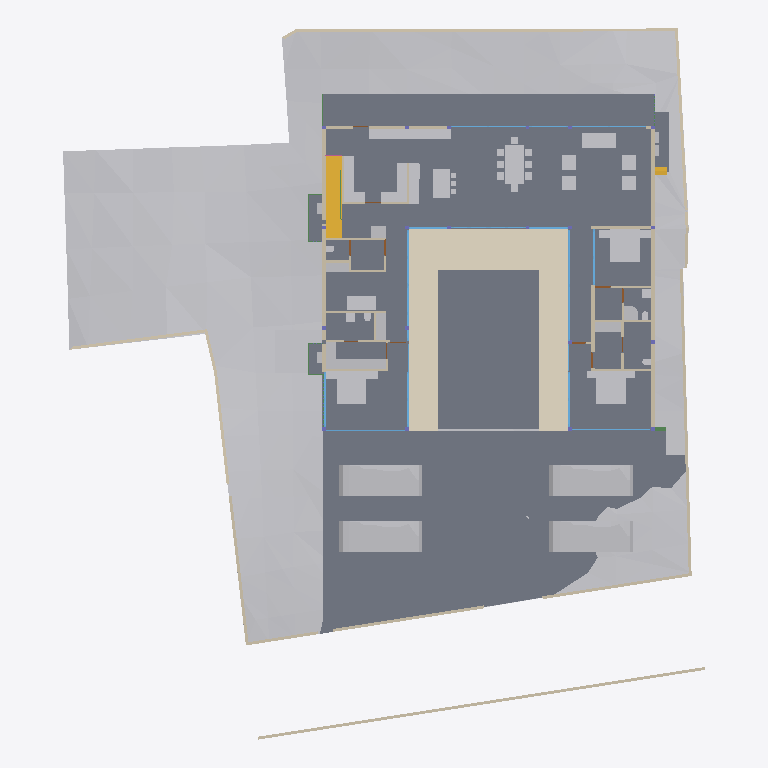
Plan cut of the same IFC building model at storey 'FF Lvl' (level 0.00 m, cut at 1.40 m), seen from above with north up, elements coloured by IFC class: 47 other elements (light grey), 41 walls (beige), 19 windows (light blue), 13 slabs (grey), 6 beams (green), 4 doors (brown), 2 stair flights (yellow), 1 covering (cream). Cut surfaces are drawn darker.
Extent 40.0 m × 44.2 m × 11.2 m (x, y, z). Storeys (6): Footing at -3.50 m; GF at -2.55 m; FF Lvl at 0.00 m; FF at 0.45 m; FF Lintel at 3.15 m; SF at 3.65 m. Elements (591): 179 IfcColumn, 151 IfcBeam, 66 IfcWall, 38 IfcWindow, 30 IfcFurniture, 27 IfcSlab, 19 IfcFooting, 17 IfcDoor, 14 IfcSanitaryTerminal, 13 IfcCovering, 8 IfcUnitaryEquipment, 6 IfcFurnishingElement.

HEADER;
FILE_DESCRIPTION(('ViewDefinition [CoordinationView]'),'2;1');
FILE_NAME('Manilal.ifc','2025-07-07T12:21:59+05:30',(),(),'IfcOpenShell 0.8.3-alpha250612','Bonsai 0.8.3-alpha250612-94452b4','');
FILE_SCHEMA(('IFC4X3'));
ENDSEC;
DATA;
#1480=IFCPROJECT('2TuuvCHJz54PsFPcraEbH$',$,'My Project',$,$,$,$,(#3,#128),#1481);
#3305=IFCSITE('0lpfVeOW52QfroqLYyHNY2',$,'My Site',$,$,#26,$,$,$,$,$,$,$,$);
#3313=IFCBUILDING('0MzaWOaS178x5FMqOflU3C',$,'My Building',$,$,#25,$,$,$,$,$,$);
#2081=IFCBUILDINGSTOREY('09kFoqoxrCvB1_fcEsMZsQ',$,'FF',$,$,#217,$,$,$,$);
#2986=IFCBUILDINGSTOREY('0zoFHJ9PnFW80M$mIVDQW3',$,'GF',$,$,#14477,$,$,$,$);
#17145=IFCBUILDINGSTOREY('0MckaoTknA3edZMUNhTyAK',$,'SF',$,$,#17254,$,$,$,$);
#20035=IFCBUILDINGSTOREY('3LpnsPikv4mRTBpfC3WQtx',$,'FF Lvl',$,$,#20051,$,$,$,$);
#23582=IFCBUILDINGSTOREY('0DtUgpQ1b6nBmkLmvc_ehu',$,'FF Lintel',$,$,#23767,$,$,$,$);
#459032=IFCBUILDINGSTOREY('2nxT8wHGnDX9t8LjuK$yoz',$,'Footing',$,$,#459177,$,$,$,$);
#457595=IFCGEOGRAPHICELEMENT('1mqx3WFMb0_xZzgY5_pKpf',$,'Site',$,$,$,#458342,$,.TERRAIN.);
#2047=IFCSLAB('0o4IYvr$r5a9xXip1qf77x',$,'Slab',$,$,#57250,#2052,$,$);
#20004=IFCSLAB('2GmqP$Wiz2HBtZ3_3kNDpG',$,'Slab',$,$,#20401,#20015,$,$);
#19980=IFCSLAB('0gBflP6QrCERrajZS4Jcb5',$,'Slab',$,$,#244961,#19995,$,$);
#444096=IFCCOVERING('0_sfUdWJL30geCimsSdPtS',$,'Covering',$,$,#444126,#444111,$,$);
#446077=IFCVEHICLE('2$JJjIzDr6fuhTHFNPOXyx',$,'Vehicle',$,$,#446172,#446090,$,$);
#446110=IFCVEHICLE('375bP1QIr5xwaw0xewwnFn',$,'Vehicle',$,$,#446177,#446123,$,$);
#363464=IFCVEHICLE('3niOYHlMXAmArMi6E7T5Sk',$,'Vehicle',$,$,#363562,#363477,$,$);
#446049=IFCVEHICLE('1yICD2o296ROLrpKuhe72z',$,'Vehicle',$,$,#446109,#446062,$,$);
#363538=IFCSLAB('0rfp_Ohov2qeqT3_TxdHEi',$,'Slab',$,$,#363567,#363547,$,$);
#363504=IFCSLAB('0r6Ht4Hfz9hfKU4rzPm32Z',$,'Slab',$,$,#363537,#363513,$,$);
#441052=IFCWALL('1WNacC15X0Xf0V_b60Qnrw',$,'Wall',$,$,#441102,#441063,$,$);
#51049=IFCSTAIRFLIGHT('0QDG9AXQX0PgjOZTZBSSJQ',$,'StairFlight',$,$,#330515,#51062,$,12,11,0.183333337306976,0.150000005960464,.STRAIGHT.);
#7058=IFCFURNITURE('29pE85kkP97uASnGdXI9bH',$,'Furniture',$,$,#454629,#7090,$,$);
#229124=IFCWALL('3MfSYaOiTA4AjSKpPvRhyi',$,'Wall',$,$,#395482,#229135,$,$);
#11846=IFCFURNITURE('39rrc9a3PCpOjz$eiTdf$W',$,'Furniture',$,$,#447512,#11878,$,$);
#11957=IFCFURNITURE('2J33rbez11iRfVrYceM8DY',$,'Furniture',$,$,#305743,#11970,$,$);
#12030=IFCFURNITURE('3B8s7E7fjDlO_NqnYQjYof',$,'Furniture',$,$,#33408,#12043,$,$);
#449171=IFCFURNITURE('1rzBAdF2XDYQCO3KH26Ul$',$,'Furniture',$,$,#449207,#449182,$,$);
#362573=IFCSLAB('1kNiYiJ25CpB2FM_apFwUL',$,'Slab',$,$,#363002,#362594,$,$);
#363781=IFCSLAB('3akcNtqwn0Hexo08k_ypkq',$,'Slab',$,$,#388473,#363802,$,$);
#395961=IFCWALL('2oTy5UOG136OtM3IP_qiPs',$,'Wall',$,$,#396036,#395972,$,$);
#7098=IFCFURNITURE('3MXk8gWif1ohE$RfY6DOqq',$,'Furniture',$,$,#445182,#7130,$,$);
#244456=IFCFURNISHINGELEMENT('1V34mhiDv5wggbUM6jRsQC',$,'FurnishingElement',$,$,#244865,#244484,$);
#19509=IFCFURNISHINGELEMENT('1wEKKIVzjDLeDjVjJGXiki',$,'FurnishingElement',$,$,#446142,#19541,$);
#26337=IFCWALL('0dMaumaK11Re$pxoZyVSQ9',$,'Wall',$,$,#27501,#26348,$,$);
#44057=IFCWALL('1nWrLatmX5UucIWFwHwqn7',$,'Wall',$,$,#446710,#44077,$,$);
#445890=IFCWALL('2QiW7TnGvAygi5PkoeW31n',$,'Wall',$,$,#446048,#445901,$,$);
#37612=IFCWALL('2oouJeu9XF0PkUjeEvxQOm',$,'Wall',$,$,#265996,#37632,$,$);
#229971=IFCWALL('2oOsi6buvCeB4sZT1ijFA2',$,'Wall',$,$,#230065,#229982,$,$);
#26770=IFCWALL('27WVA19Qv4efvQm6cWiqsn',$,'Wall',$,$,#452668,#26781,$,$);
#230171=IFCWALL('1HPS5ge59FQA3Ucv4$dmpm',$,'Wall',$,$,#230227,#230182,$,$);
#449470=IFCFURNITURE('297XdECV95zgrEUMPgoxvq',$,'Furniture',$,$,#449514,#449481,$,$);
#27353=IFCWALL('2Y2Bm57Cb8Exxz7st0aRUc',$,'Wall',$,$,#214921,#27364,$,$);
#35319=IFCWALL('2ecVpX7frBE9HnXe73i5Ta',$,'Wall',$,$,#243891,#35339,$,$);
#36042=IFCWALL('2FDZc$1Z57bgSDQnhsHhc1',$,'Wall',$,$,#380618,#36062,$,$);
#372609=IFCSLAB('2EaTsox1TA598PptPSl07x',$,'Slab',$,$,#373867,#372630,$,$);
#449257=IFCFURNITURE('2WOkgMLY9DaQ5N36UmDPHK',$,'Furniture',$,$,#449408,#449268,$,$);
#1526=IFCWALL('1CCeDmF7D6CgViS7R2QfSU',$,'Wall',$,$,#384601,#1527,$,$);
#27060=IFCWALL('10l$0x7lzBbBMMGF1qxI0s',$,'Wall',$,$,#27511,#27071,$,$);
#449115=IFCFURNITURE('0r1oMxLo96H9rva9YbPCGB',$,'Furniture',$,$,#449256,#449126,$,$);
#172760=IFCWALL('2sYuhccprBsBolIfSKHX1A',$,'Wall',$,$,#447182,#172780,$,$);
#244541=IFCFURNISHINGELEMENT('2JwwUQmCv2Ae2QjMfamPsc',$,'FurnishingElement',$,$,#265956,#244569,$);
#267470=IFCFURNISHINGELEMENT('1ufA2ANE52JhTB4cHcvKQc',$,'FurnishingElement',$,$,#267555,#267498,$);
#266876=IFCFURNISHINGELEMENT('1EaqRQINj92O5_luxyduwz',$,'FurnishingElement',$,$,#447497,#266904,$);
#449334=IFCFURNITURE('2xTMk_x9f9Fg$66m5Mz6NH',$,'Furniture',$,$,#449385,#449345,$,$);
#7138=IFCFURNITURE('07u5w712j3mw4b0aBksq9x',$,'Furniture',$,$,#445192,#7170,$,$);
#7230=IFCFURNITURE('257RdHH05EBOcTJGwoEUlD',$,'Furniture',$,$,#445202,#7243,$,$);
#97271=IFCFURNITURE('264iryIv5DPeHKPV4n8Efc',$,'Furniture',$,$,#97450,#97284,$,$);
#267570=IFCFURNISHINGELEMENT('0xsfNp7ez56h_anoL1l3n4',$,'FurnishingElement',$,$,#267655,#267598,$);
#25887=IFCWALL('3DOK2PUDn3QwM2HLeZR6QD',$,'Wall',$,$,#452788,#25894,$,$);
#7183=IFCFURNITURE('0I7Hp4EB58Eh801L1SZ2MY',$,'Furniture',$,$,#445197,#7196,$,$);
#7204=IFCFURNITURE('0w5hTHOp59R8PIefbPbOxu',$,'Furniture',$,$,#445187,#7217,$,$);
#97245=IFCFURNITURE('12HNCs16rDfwTzmyXQzSEm',$,'Furniture',$,$,#97445,#97258,$,$);
#130539=IFCWALL('1N0zesiAv8s9$ZcdzUGklQ',$,'Wall',$,$,#244896,#130559,$,$);
#312328=IFCSANITARYTERMINAL('2ApYGb9E92GxsnAmMhtfWI',$,'SanitaryTerminal',$,$,#447542,#312360,$,$);
#46178=IFCELECTRICAPPLIANCE('1eEaYeX5DEbxuBNwn_MOC2',$,'ElectricAppliance','655L LG Double Door',$,#388463,#46210,$,$);
#7853=IFCWALL('27UD4TXAD7ihl0Wy7NK4TU',$,'Wall',$,$,#447361,#7873,$,$);
#449426=IFCFURNITURE('2ZM40$ZAb70PRrzHW9LpJ8',$,'Furniture',$,$,#449552,#449437,$,$);
#46383=IFCELECTRICAPPLIANCE('2_D_HDgNP7hhO3sllSgE08',$,'ElectricAppliance.001',$,$,#77601,#46415,$,$);
#1178=IFCWALL('3AfEJ0oVbCRebTpYg3hat2',$,'Wall',$,$,#264970,#1184,$,$);
#27098=IFCWALL('2qQNxnpy98iB6JMyhLi2FK',$,'Wall',$,$,#27516,#27109,$,$);
#1256=IFCWALL('3lCTnZM_XFn9QCb3frIzB4',$,'Wall',$,$,#267272,#1262,$,$);
#1112=IFCWALL('0ZJZVj_BPB0RhymVqZDjrB',$,'Wall',$,$,#382289,#1118,$,$);
#93655=IFCWALL('3ehB$V3hTFvf8xZdTKhW01',$,'Wall',$,$,#447159,#93675,$,$);
#52721=IFCWALL('3HoUgi9751ffyJn8Tt97uA',$,'Wall',$,$,#266381,#52741,$,$);
#26134=IFCWALL('3i_YpJFe9529T2L9L4$CKB',$,'Wall',$,$,#27496,#26145,$,$);
#1342=IFCWALL('1zYAwAgZ94A9q2Xf$lP7Cn',$,'Wall',$,$,#266006,#1343,$,$);
#173453=IFCWINDOW('3TfmPwo9v7g8rl7yTI8PR0',$,'Window',$,$,#447760,#173471,$,2.79999995231628,3.45000004768372,$,$,$);
#2037=IFCWALL('2UVtoYL$14dgND2FpfCTNX',$,'Wall',$,$,#447557,#2042,$,$);
#447224=IFCWINDOW('3guyH63vnB3P$cCD9r0_zK',$,'Window',$,$,#447587,#447242,$,2.79999995231628,4.5,$,$,$);
#25622=IFCWINDOW('03HgKoXUP97huBY23s7FSC',$,'Window',$,$,#243921,#102990,$,2.79999995231628,3.45000004768372,$,.DOUBLE_PANEL_VERTICAL.,$);
#42904=IFCWINDOW('0yG0aNsF5CdOTl1YRaiwT0',$,'Window',$,$,#266021,#109941,$,2.79999995231628,4.0,$,$,$);
#42784=IFCWINDOW('1X8uCygFf1TRSEXVdpbnd0',$,'Window',$,$,#266026,#110183,$,2.79999995231628,3.0,$,$,$);
#183171=IFCWINDOW('2eK2SWY_H22e6Svf5gP6pA',$,'Window',$,$,#384583,#384539,$,1.79999995231628,3.45000004768372,$,$,$);
#447264=IFCWINDOW('2$JXuyiTT8QfjHWzh3RQpm',$,'Window',$,$,#447592,#447282,$,2.79999995231628,3.0,$,$,$);
#45867=IFCWINDOW('2ITQQA3UX1gg8I8niCWSY4',$,'Window',$,$,#266016,#447994,$,2.79999995231628,4.5,$,$,$);
#444755=IFCWALL('32z2NpiHrAyuIqyu_YGXgO',$,'Wall',$,$,#444817,#444775,$,$);
#1283=IFCWALL('3TMKTJOXP4kO7RGlBcguQ3',$,'Wall',$,$,#265003,#1289,$,$);
#12082=IFCFURNITURE('1ijuMDyij9H8QL3CN8GtC4',$,'Furniture',$,$,#33418,#12095,$,$);
#362609=IFCSTAIRFLIGHT('2YQn9a$XPAR8PX6QXu0TXq',$,'StairFlight',$,$,#364910,#362641,$,16,15,0.206249997019768,0.25,.STRAIGHT.);
#233175=IFCSLAB('0VBI372_j7QfV8K77ZXc2j',$,'Slab',$,$,#396328,#233196,$,$);
#233423=IFCSLAB('2iz_Ym1n1ESAR1rowyjd_I',$,'Slab',$,$,#396358,#233448,$,$);
#233456=IFCSLAB('3aaRRI8RTD_hmdhlW5RoWg',$,'Slab',$,$,#396363,#233481,$,$);
#7689=IFCWALL('0dxWKeo9r0A8LiqkBJOP0c',$,'Wall',$,$,#447547,#7709,$,$);
#444834=IFCWALL('1Fx9sEX11DYf94GLQzz2JU',$,'Wall',$,$,#444891,#444854,$,$);
#11886=IFCFURNITURE('08t00vVFn2_PNEL0nmpi4V',$,'Furniture',$,$,#447502,#11918,$,$);
#11931=IFCFURNITURE('2JL5EreVn6NOEYfo807d0n',$,'Furniture',$,$,#447507,#11944,$,$);
#12056=IFCFURNITURE('1Tx$doZ9b7ixhiQ_gbtQd4',$,'Furniture',$,$,#33413,#12069,$,$);
#12849=IFCSANITARYTERMINAL('1ztpUHwNv1MuVJRLc_toj6',$,'SanitaryTerminal',$,$,#447532,#12881,$,$);
#12946=IFCSANITARYTERMINAL('237pQbKSj1tg5CbkfQmNl1',$,'SanitaryTerminal',$,$,#441918,#12959,$,$);
#7785=IFCWALL('3alb8PmNnBWRaq9wE7XFnt',$,'Wall',$,$,#446660,#7805,$,$);
#265447=IFCWINDOW('11VC8UY6nBiuqgLWYbOviy',$,'Window',$,$,#436317,#265465,$,2.79999995231628,4.92999982833862,$,.SINGLE_PANEL.,$);
#23385=IFCWINDOW('3liBQwp293KPogKKZ10Jtg',$,'Window',$,$,#265446,#43696,$,2.79999995231628,4.92999982833862,$,.SINGLE_PANEL.,$);
#150204=IFCWINDOW('2rSMA4AuH6FeN4rb0KSroB',$,'Window',$,$,#244976,#150354,$,2.79999995231628,2.40050005912781,$,.SINGLE_PANEL.,$);
#46025=IFCWALL('3_n5vNidv469mEa41_hn3r',$,'Wall',$,$,#445802,#46045,$,$);
#150381=IFCWINDOW('0RDdtohGb3wPXN7Q65V5l1',$,'Window',$,$,#244981,#150394,$,2.79999995231628,2.40050005912781,$,.SINGLE_PANEL.,$);
#233390=IFCSLAB('2f2jkuEQ95deHHcp0LeZsL',$,'Slab',$,$,#396353,#233415,$,$);
#55311=IFCWALL('1sNrPq82f1qvmjg1j5M$n3',$,'Wall',$,$,#187866,#55331,$,$);
#80186=IFCWALL('3kDpYh0M9DMQCp3tr5pnbc',$,'Wall',$,$,#267235,#80206,$,$);
#11978=IFCFURNITURE('2GNkki_F53svXIRizzljEt',$,'Furniture',$,$,#305733,#265156,$,$);
#265169=IFCFURNITURE('2hfsZI7BX1G95tXka9KQ4c',$,'Furniture',$,$,#305738,#265182,$,$);
#363755=IFCUNITARYEQUIPMENT('0JDCkdxmj3oxTz_uQQEVKT',$,'UnitaryEquipment',$,$,#363819,#363768,$,$);
#366866=IFCUNITARYEQUIPMENT('2Fw0FCYgfBhfGmA9MAgmOd',$,'UnitaryEquipment',$,$,#415258,#366879,$,$);
#67609=IFCWALL('1b9bPzqb104AcHTtLpy63V',$,'Wall',$,$,#267456,#67629,$,$);
#12920=IFCSANITARYTERMINAL('0kpsmz29D8juUyM19Wtlly',$,'SanitaryTerminal',$,$,#441908,#12933,$,$);
#12769=IFCSANITARYTERMINAL('2vdxbHG$XBkAinHNSDuSLM',$,'SanitaryTerminal',$,$,#447522,#12801,$,$);
#62762=IFCSANITARYTERMINAL('2DTr6V3Ov5BOyCO61nsVCy',$,'SanitaryTerminal',$,$,#447527,#62775,$,$);
#367103=IFCBEAM('14TbmUcj9DRf2HsvYFSdxG',$,'Beam',$,$,#388728,#367114,$,$);
#441596=IFCBEAM('0mg04q$01DhAmI44ZcdEcS',$,'Beam',$,$,#441669,#441607,$,$);
#12998=IFCSANITARYTERMINAL('1pCYUjjaX5yvTggnnvT9WB',$,'SanitaryTerminal',$,$,#267881,#13011,$,$);
#395885=IFCWALL('0SzsKfT0jBuBF18kzhhOm3',$,'Wall',$,$,#395960,#395896,$,$);
#28303=IFCWALL('27XUrfdFf8NB4WaAp9CQAl',$,'Wall',$,$,#235124,#28314,$,$);
#363956=IFCUNITARYEQUIPMENT('2jk8msV5n85QmwykNSoutP',$,'UnitaryEquipment',$,$,#364920,#363969,$,$);
#363982=IFCUNITARYEQUIPMENT('2IoLUD56D97gPVX_sl2ctQ',$,'UnitaryEquipment',$,$,#364925,#363995,$,$);
#57309=IFCBEAM('3xcDMG0aj9Xgc56BcdooE6',$,'Beam',$,$,#243525,#57320,$,$);
#384784=IFCBEAM('0$hEb6QFb6QeAlYT1VosoE',$,'Beam',$,$,#384918,#384795,$,$);
#176076=IFCWINDOW('2ZtwOiAmvEueKbdoo64HrK',$,'Window',$,$,#267144,#176089,$,2.79999995231628,2.40050005912781,$,.SINGLE_PANEL.,$);
#41613=IFCWINDOW('3V21HLULz4rhhoikKYxwTW',$,'Window.022',$,$,#244991,#148935,$,2.79999995231628,2.32599997520447,$,.DOUBLE_PANEL_VERTICAL.,$);
#130039=IFCWINDOW('2d4nEuDYnCKAVj7s5RlWM7',$,'Window',$,$,#267149,#175723,$,2.79999995231628,4.82399988174438,$,.TRIPLE_PANEL_VERTICAL.,$);
#149274=IFCWINDOW('30_aGhIs59sBUX7Za7xGJZ',$,'Window.022',$,$,#244986,#149292,$,2.79999995231628,2.32599997520447,$,.DOUBLE_PANEL_VERTICAL.,$);
#175745=IFCWINDOW('3z5JKHZ41FdxrSJllwuMgx',$,'Window',$,$,#267154,#175763,$,2.79999995231628,4.82399988174438,$,.TRIPLE_PANEL_VERTICAL.,$);
#175844=IFCWINDOW('3FEUGUF8n8vfgPx6dMRP2G',$,'Window',$,$,#267159,#175862,$,2.79999995231628,4.82399988174438,$,.TRIPLE_PANEL_VERTICAL.,$);
#175889=IFCWINDOW('3QDjposrH1gvpn64wXKX9b',$,'Window',$,$,#267164,#175907,$,2.79999995231628,4.82399988174438,$,.TRIPLE_PANEL_VERTICAL.,$);
#233357=IFCSLAB('06iRZLKKfCP8faLo55KHRz',$,'Slab',$,$,#396348,#233382,$,$);
#28808=IFCWALL('3m8X89_nHEBQ3A$cO0dW30',$,'Wall',$,$,#447562,#28828,$,$);
#93153=IFCDOOR('06ge_TnPfF$uRFBA_bihvC',$,'Door',$,$,#267189,#93166,$,2.09999990463257,1.0,$,$,$);
#55626=IFCWALL('2M7j5Ecbb0FxD1NCjCSrSn',$,'Wall',$,$,#187838,#55646,$,$);
#372753=IFCBEAM('3r6vvS4vjDB8BGVNeuEcmU',$,'Beam',$,$,#373897,#372764,$,$);
#379749=IFCBEAM('3TCqQX1$n5nh4hc72nvokR',$,'Beam',$,$,#387252,#379760,$,$);
#9033=IFCDOOR('1G5Su1EVTF8AbsbEytgRBM',$,'Door',$,$,#446641,#9065,$,2.09999990463257,1.0,$,$,$);
#67076=IFCDOOR('3tEFG6Om12k9izFOR1Pomu',$,'Door',$,$,#188223,#82092,$,2.09999990463257,1.0,$,$,$);
#446996=IFCDOOR('1hPKTZqtDCleYhfZuRwpqW',$,'Door',$,$,#447079,#447009,$,2.09999990463257,1.0,$,$,$);
ENDSEC;
